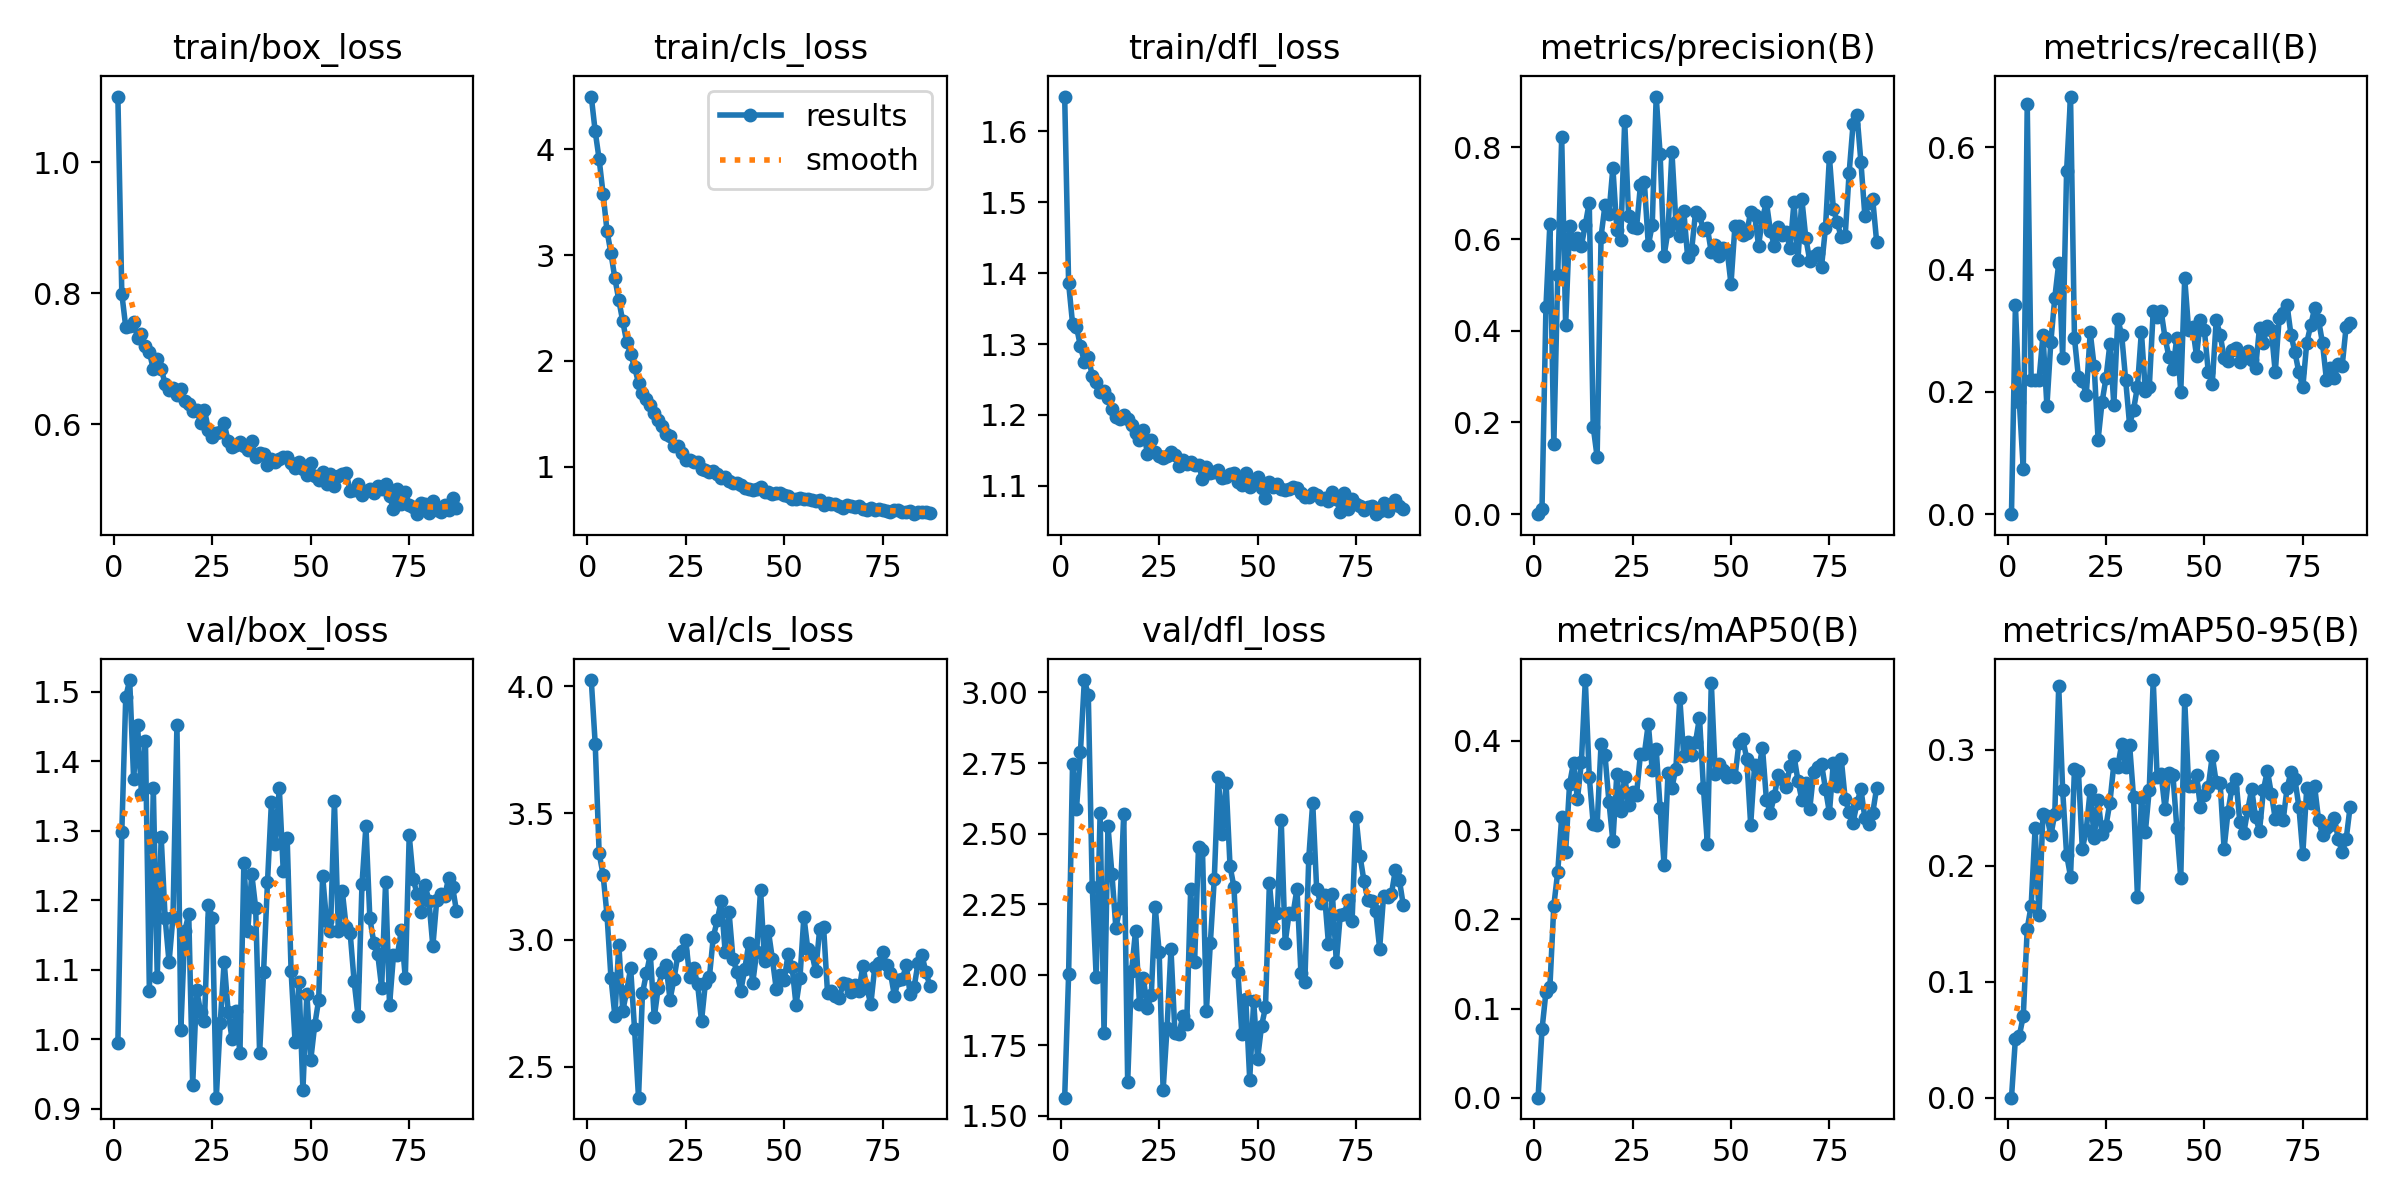

Data behind this chart, as committed beside it:
epoch, train/box_loss, train/cls_loss, train/dfl_loss, metrics/precision(B), metrics/recall(B), metrics/mAP50(B), metrics/mAP50-95(B), val/box_loss, val/cls_loss, val/dfl_loss, lr/pg0, lr/pg1, lr/pg2
1, 1.1, 4.495, 1.649, 0, 0, 0, 0, 0.9948, 4.025, 1.565, 7.2391e-05, 7.2391e-05, 7.2391e-05
2, 0.7993, 4.166, 1.386, 0.01185, 0.3415, 0.0765, 0.05092, 1.299, 3.773, 2.001, 0.0001449, 0.0001449, 0.0001449
3, 0.7487, 3.903, 1.329, 0.4521, 0.1829, 0.1185, 0.05353, 1.492, 3.341, 2.747, 0.000216, 0.000216, 0.000216
4, 0.7502, 3.577, 1.324, 0.6331, 0.07317, 0.124, 0.07036, 1.517, 3.258, 2.588, 0.0002154, 0.0002154, 0.0002154
5, 0.7559, 3.227, 1.297, 0.1522, 0.6707, 0.2154, 0.1457, 1.375, 3.098, 2.788, 0.0002154, 0.0002154, 0.0002154
6, 0.7316, 3.017, 1.275, 0.5226, 0.2195, 0.2536, 0.1655, 1.452, 2.851, 3.044, 0.0002132, 0.0002132, 0.0002132
7, 0.7372, 2.78, 1.282, 0.822, 0.2192, 0.3149, 0.2321, 1.353, 2.699, 2.991, 0.000211, 0.000211, 0.000211
8, 0.7192, 2.573, 1.255, 0.4125, 0.2201, 0.2755, 0.1575, 1.429, 2.982, 2.312, 0.0002088, 0.0002088, 0.0002088
9, 0.7105, 2.374, 1.247, 0.6294, 0.2927, 0.3516, 0.2447, 1.07, 2.72, 1.992, 0.0002066, 0.0002066, 0.0002066
10, 0.6841, 2.179, 1.232, 0.59, 0.1766, 0.3756, 0.2427, 1.362, 2.798, 2.573, 0.0002044, 0.0002044, 0.0002044
11, 0.6999, 2.067, 1.234, 0.6029, 0.282, 0.3349, 0.2261, 1.09, 2.888, 1.793, 0.0002022, 0.0002022, 0.0002022
12, 0.6852, 1.939, 1.224, 0.585, 0.3537, 0.3761, 0.2448, 1.291, 2.647, 2.526, 0.0002, 0.0002, 0.0002
13, 0.6617, 1.795, 1.208, 0.6315, 0.41, 0.4683, 0.3547, 1.175, 2.378, 2.358, 0.0001978, 0.0001978, 0.0001978
14, 0.6531, 1.697, 1.198, 0.6796, 0.2561, 0.3602, 0.2651, 1.111, 2.79, 2.167, 0.0001956, 0.0001956, 0.0001956
15, 0.6561, 1.644, 1.195, 0.1908, 0.561, 0.3075, 0.2097, 1.177, 2.868, 2.235, 0.0001934, 0.0001934, 0.0001934
16, 0.6452, 1.581, 1.2, 0.1249, 0.6829, 0.3057, 0.1907, 1.453, 2.943, 2.57, 0.0001912, 0.0001912, 0.0001912
17, 0.6539, 1.508, 1.195, 0.6055, 0.2878, 0.3967, 0.2835, 1.014, 2.695, 1.619, 0.000189, 0.000189, 0.000189
18, 0.6357, 1.442, 1.186, 0.6745, 0.2245, 0.384, 0.2817, 1.156, 2.812, 2.012, 0.0001868, 0.0001868, 0.0001868
19, 0.6313, 1.387, 1.175, 0.6555, 0.2182, 0.3318, 0.2143, 1.18, 2.873, 2.156, 0.0001846, 0.0001846, 0.0001846
20, 0.6206, 1.309, 1.165, 0.7556, 0.1951, 0.2874, 0.2311, 0.9343, 2.901, 1.896, 0.0001824, 0.0001824, 0.0001824
21, 0.6222, 1.291, 1.179, 0.6207, 0.2973, 0.3628, 0.2655, 1.072, 2.765, 1.987, 0.0001802, 0.0001802, 0.0001802
22, 0.6028, 1.194, 1.145, 0.5969, 0.242, 0.321, 0.2236, 1.04, 2.845, 1.883, 0.000178, 0.000178, 0.000178
23, 0.6215, 1.196, 1.164, 0.858, 0.122, 0.3601, 0.2569, 1.026, 2.942, 1.929, 0.0001758, 0.0001758, 0.0001758
24, 0.592, 1.132, 1.148, 0.6499, 0.1829, 0.3277, 0.2274, 1.193, 2.958, 2.24, 0.0001736, 0.0001736, 0.0001736
25, 0.5807, 1.067, 1.142, 0.6265, 0.2222, 0.3426, 0.2344, 1.175, 2.998, 2.08, 0.0001714, 0.0001714, 0.0001714
26, 0.5869, 1.062, 1.139, 0.6237, 0.2784, 0.3397, 0.2545, 0.9163, 2.852, 1.592, 0.0001692, 0.0001692, 0.0001692
27, 0.5877, 1.051, 1.142, 0.7172, 0.1788, 0.3852, 0.2874, 1.024, 2.891, 1.812, 0.000167, 0.000167, 0.000167
28, 0.6016, 1.046, 1.148, 0.7239, 0.3191, 0.3858, 0.2855, 1.112, 2.825, 2.091, 0.0001649, 0.0001649, 0.0001649
29, 0.5746, 0.9847, 1.143, 0.5859, 0.2927, 0.4194, 0.3051, 1.04, 2.68, 1.793, 0.0001627, 0.0001627, 0.0001627
30, 0.5659, 0.9756, 1.128, 0.6311, 0.2195, 0.367, 0.2855, 1, 2.832, 1.79, 0.0001605, 0.0001605, 0.0001605
31, 0.5691, 0.9489, 1.137, 0.9107, 0.1463, 0.3909, 0.3043, 1.041, 2.854, 1.854, 0.0001583, 0.0001583, 0.0001583
32, 0.573, 0.9594, 1.131, 0.7846, 0.1707, 0.325, 0.2592, 0.9799, 3.013, 1.824, 0.0001561, 0.0001561, 0.0001561
33, 0.567, 0.9354, 1.134, 0.5629, 0.2086, 0.2614, 0.1731, 1.254, 3.078, 2.302, 0.0001539, 0.0001539, 0.0001539
34, 0.5606, 0.8963, 1.13, 0.618, 0.2984, 0.3639, 0.258, 1.156, 3.155, 2.045, 0.0001517, 0.0001517, 0.0001517
35, 0.574, 0.9088, 1.129, 0.7897, 0.2012, 0.3477, 0.229, 1.238, 2.954, 2.454, 0.0001495, 0.0001495, 0.0001495
36, 0.5499, 0.8691, 1.11, 0.6368, 0.2073, 0.369, 0.2657, 1.189, 3.109, 2.443, 0.0001473, 0.0001473, 0.0001473
37, 0.556, 0.8474, 1.127, 0.6055, 0.3324, 0.4479, 0.3601, 0.98, 2.925, 1.873, 0.0001451, 0.0001451, 0.0001451
38, 0.5548, 0.8464, 1.119, 0.662, 0.3231, 0.3828, 0.2761, 1.097, 2.874, 2.113, 0.0001429, 0.0001429, 0.0001429
39, 0.5387, 0.8255, 1.12, 0.5598, 0.3327, 0.3983, 0.2793, 1.226, 2.8, 2.339, 0.0001407, 0.0001407, 0.0001407
40, 0.5469, 0.7992, 1.122, 0.5756, 0.2884, 0.384, 0.249, 1.341, 2.886, 2.702, 0.0001385, 0.0001385, 0.0001385
41, 0.5421, 0.7964, 1.111, 0.6594, 0.2573, 0.3991, 0.2799, 1.281, 2.987, 2.498, 0.0001363, 0.0001363, 0.0001363
42, 0.5472, 0.7828, 1.113, 0.6522, 0.2381, 0.4263, 0.2786, 1.362, 2.829, 2.679, 0.0001341, 0.0001341, 0.0001341
43, 0.5502, 0.7884, 1.117, 0.6197, 0.2884, 0.3475, 0.2324, 1.243, 2.951, 2.385, 0.0001319, 0.0001319, 0.0001319
44, 0.5508, 0.8142, 1.119, 0.6245, 0.2001, 0.2845, 0.1892, 1.289, 3.199, 2.31, 0.0001297, 0.0001297, 0.0001297
45, 0.5414, 0.7621, 1.106, 0.5708, 0.3856, 0.4656, 0.3428, 1.098, 2.915, 2.009, 0.0001275, 0.0001275, 0.0001275
46, 0.5343, 0.7674, 1.102, 0.5875, 0.3008, 0.3635, 0.2688, 0.9969, 3.034, 1.79, 0.0001253, 0.0001253, 0.0001253
47, 0.5424, 0.744, 1.119, 0.5627, 0.3062, 0.3742, 0.269, 1.083, 2.925, 1.914, 0.0001231, 0.0001231, 0.0001231
48, 0.5318, 0.756, 1.099, 0.5806, 0.2586, 0.367, 0.2783, 0.9268, 2.805, 1.629, 0.0001209, 0.0001209, 0.0001209
49, 0.5234, 0.7555, 1.107, 0.5769, 0.3172, 0.3599, 0.2504, 1.066, 2.862, 1.906, 0.0001187, 0.0001187, 0.0001187
50, 0.5405, 0.7317, 1.112, 0.5019, 0.3008, 0.3641, 0.2608, 0.9711, 2.842, 1.703, 0.0001165, 0.0001165, 0.0001165
51, 0.5213, 0.7228, 1.097, 0.6284, 0.2317, 0.3592, 0.2682, 1.021, 2.945, 1.819, 0.0001143, 0.0001143, 0.0001143
52, 0.5159, 0.7007, 1.083, 0.6281, 0.2133, 0.3972, 0.2946, 1.057, 2.894, 1.884, 0.0001121, 0.0001121, 0.0001121
53, 0.5268, 0.6995, 1.105, 0.609, 0.3171, 0.4022, 0.272, 1.236, 2.744, 2.325, 0.0001099, 0.0001099, 0.0001099
54, 0.5089, 0.7069, 1.098, 0.6124, 0.2935, 0.38, 0.2713, 1.17, 2.849, 2.17, 0.0001077, 0.0001077, 0.0001077
55, 0.5241, 0.6937, 1.103, 0.66, 0.2561, 0.306, 0.2147, 1.156, 3.092, 2.217, 0.0001055, 0.0001055, 0.0001055
56, 0.5057, 0.6972, 1.096, 0.6521, 0.25, 0.3733, 0.2464, 1.343, 2.963, 2.548, 0.0001033, 0.0001033, 0.0001033
57, 0.5211, 0.6915, 1.095, 0.5858, 0.2683, 0.3677, 0.2672, 1.155, 2.95, 2.113, 0.0001011, 0.0001011, 0.0001011
58, 0.5245, 0.6816, 1.096, 0.6458, 0.2717, 0.3923, 0.2746, 1.213, 2.876, 2.217, 9.8923e-05, 9.8923e-05, 9.8923e-05
59, 0.5252, 0.6886, 1.099, 0.6803, 0.2483, 0.3337, 0.2376, 1.161, 3.041, 2.216, 9.6725e-05, 9.6725e-05, 9.6725e-05
60, 0.4991, 0.6374, 1.097, 0.6181, 0.2547, 0.3197, 0.2281, 1.153, 3.052, 2.305, 9.4528e-05, 9.4528e-05, 9.4528e-05
... 27 more rows
